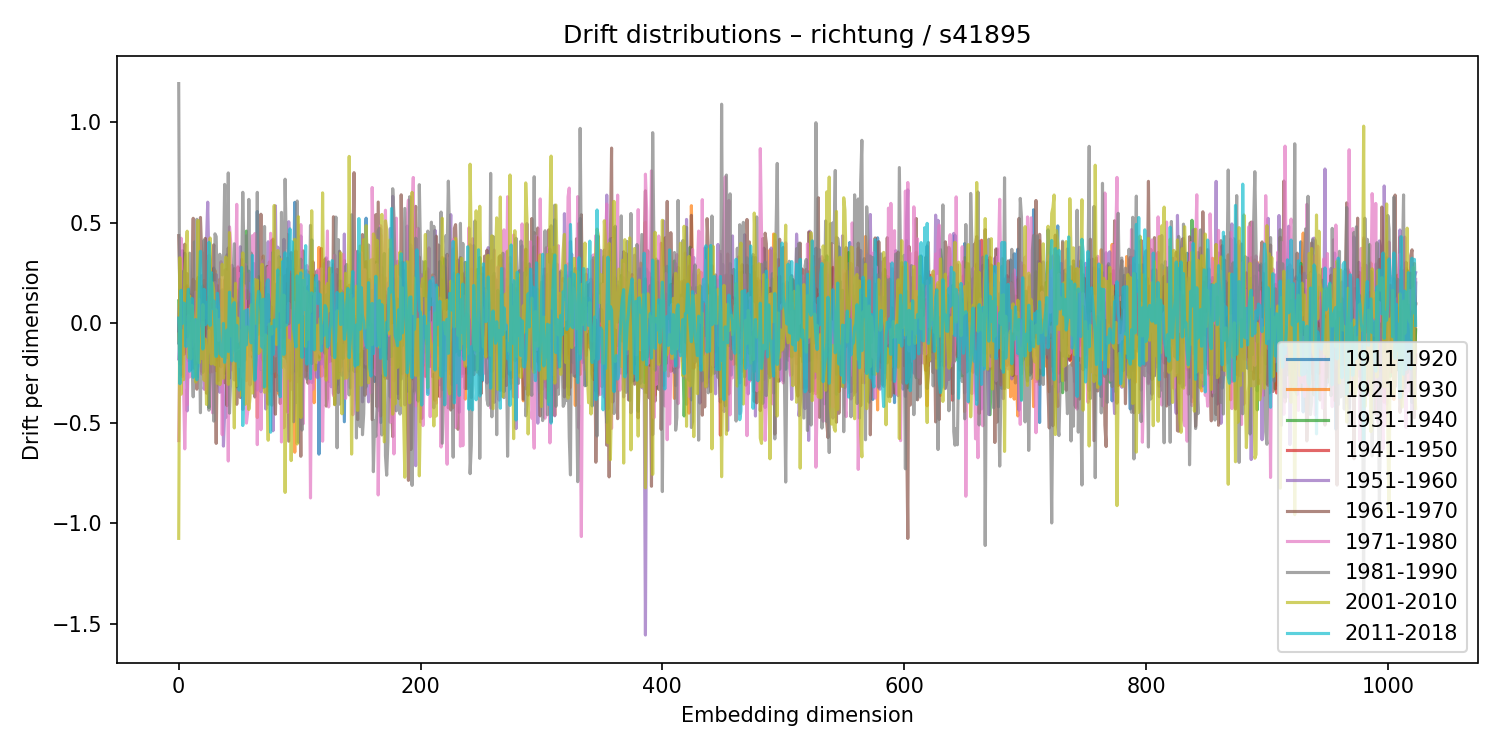

Values plotted in this chart, from the file beside it:
1911-1920, 1921-1930, 1931-1940, 1941-1950, 1951-1960, 1961-1970, 1971-1980, 1981-1990, 2001-2010, 2011-2018
-0.09999, -0.05452, 0.1099, -0.03996, -0.1794, 0.4349, -0.5867, 1.193, -1.074, 0.02366
0.168, -0.1757, -0.1898, 0.1614, -0.06511, 0.1588, -0.1366, -0.2038, 0.3248, -0.303
-0.1956, -0.007627, 0.1886, -0.01725, 0.02603, -0.2577, 0.422, -0.2071, -0.3557, 0.1627
0.1646, -0.2683, 0.06392, -0.1491, 0.3595, -0.08417, 0.07872, -0.08373, -0.04112, -0.002916
-0.08335, -0.02667, 0.1704, -0.1574, 0.01696, 0.235, -0.3038, 0.2579, -0.2835, 0.09878
0.3469, -0.1532, 0.09596, -0.143, -0.001369, 0.392, -0.6281, -0.05016, 0.2481, 0.09518
-0.08751, 0.04874, 0.05021, 0.1798, -0.1098, -0.007786, -0.3368, 0.01932, 0.351, -0.1179
0.1855, -0.1563, -0.005903, 0.1767, -0.4388, 0.2453, -0.4081, -0.07007, 0.4571, 0.07518
0.1666, -0.1875, 0.07562, 0.1533, -0.08107, 0.04465, 0.03577, -0.04544, -0.1729, 0.1672
-0.0483, 0.029, 0.09913, -0.04851, 0.05296, 0.02185, -0.2699, 0.3474, 0.1341, -0.2411
-0.2334, 0.008779, 0.1377, -0.04351, 0.139, 0.08478, -0.004081, 0.2116, -0.1791, -0.2186
-0.1115, 0.05334, -0.09508, 0.07241, 0.118, 0.1916, -0.1174, -0.129, 0.08706, 0.1215
0.07369, 0.2175, -0.0751, -0.1288, 0.03522, 0.5212, 0.01805, -0.3687, 0.03265, -0.2712
-0.1253, 0.03011, -0.0005595, 0.05985, 0.1481, -0.2264, -0.09424, 0.4035, -0.07496, -0.0185
0.1016, -0.06824, 0.07134, -0.0909, -0.2057, 0.2041, 0.1537, 0.2207, -0.2948, 0.01703
-0.04982, -0.005958, 0.09398, -0.02817, 0.1353, -0.3305, -0.1288, 0.5163, -0.03332, -0.2837
-0.04148, -0.121, 0.2265, -0.09343, -0.01815, 0.07785, -0.1897, -0.2673, 0.5106, -0.2167
-0.09154, 0.06888, 0.1035, 0.01412, -0.002003, 0.04731, 0.1176, -0.09276, -0.1984, 0.1605
0.01323, -0.06085, 0.003779, 0.0885, -0.1853, 0.5257, -0.08643, -0.4478, -0.03239, 0.3567
-0.02729, -0.2417, 0.1084, 0.0809, -0.1546, 0.3492, -0.255, 0.2353, -0.1786, 0.04366
0.03278, 0.06341, 0.1842, -0.1847, -0.1547, 0.346, 0.002581, -0.2467, 0.09045, -0.1305
-0.02734, 0.2118, -0.01497, 0.0487, -0.3301, -0.06951, -0.1458, 0.4127, -0.2864, 0.1675
-0.09631, -0.06641, 0.05768, -0.05116, -0.2898, 0.4211, -0.3332, 0.02683, -0.08052, -0.009156
0.1933, -0.238, -0.02507, 0.009756, 0.4034, -0.3504, -0.2011, 0.308, -0.4064, 0.1018
-0.01895, 0.1234, -0.1874, -0.02441, 0.6018, -0.1404, -0.08118, -0.1697, -0.1645, -0.000394
-0.1583, 0.3365, -0.422, -0.006461, 0.288, 0.1296, -0.03844, -0.4356, -0.09389, 0.401
-0.156, 0.02154, 0.08515, -0.246, -0.04735, 0.1165, -0.1241, -0.2327, 0.423, -0.0122
-0.001138, 0.06581, 0.02496, 0.09415, -0.1502, 0.2793, -0.3325, 0.00412, -0.2046, 0.2502
0.2243, -0.2443, 0.2399, -0.0745, 0.0636, 0.3142, -0.4486, -0.04457, 0.1995, 0.07157
0.2733, -0.03861, -0.08765, 0.1132, -0.1286, 0.3891, -0.06259, -0.4896, 0.16, 0.1098
-0.09193, 0.2609, -0.1585, 0.1199, -0.1491, -0.201, 0.2006, 0.4438, -0.2083, -0.01114
-0.04089, -0.2386, 0.1822, 0.01565, 0.2403, -0.6007, 0.005693, 0.43, 0.06489, -0.1676
-0.1872, -0.05666, -0.08376, 0.1863, -0.02804, -0.08777, 0.02957, 0.1116, -0.3016, 0.1477
0.1627, -0.2864, 0.1165, -0.05534, -0.2874, 0.06743, -0.08732, 0.03135, 0.01444, 0.07145
-0.06198, 0.2171, -0.1131, 0.1552, -0.3461, 0.07723, 0.1157, 0.342, -0.3078, -0.1547
0.06985, -0.1531, 0.1593, -0.1747, 0.05282, -0.2189, 0.3047, 0.2802, -0.2756, -0.1517
-0.2092, -0.05246, 0.1447, 0.1014, -0.09063, 0.1647, -0.5573, 0.239, 0.2922, -0.1673
0.07542, 0.07811, 0.08742, 0.06699, -0.6143, 0.1015, 0.2301, 0.2878, -0.2754, -0.002798
0.1686, -0.0445, -0.2514, 0.2133, -0.4474, -0.2983, 0.2629, 0.6901, -0.1915, -0.1968
0.1275, -0.1692, 0.1674, 0.0487, -0.4719, 0.2642, -0.03794, -0.1208, 0.3284, -0.1127
0.1797, -0.2086, -0.03645, -0.007186, 0.339, -0.4125, 0.2534, -0.1714, 0.1508, -0.03535
0.174, -0.2761, 0.1312, -0.1053, 0.08868, 0.3731, -0.6886, 0.7474, -0.3063, -0.1427
0.1656, 0.01085, -0.1053, -0.01166, -0.01084, -0.2756, 0.4784, -0.4498, 0.4501, 0.153
-0.01444, 0.1781, 0.0823, -0.1514, -0.2053, 0.04657, 0.4022, -0.2786, -0.06483, -0.1197
0.1418, -0.1809, 0.1315, -0.0241, 0.2867, -0.1553, -0.2342, 0.04951, 0.1212, -0.1895
-0.03054, -0.1097, 0.1316, -0.02806, -0.09329, 0.1078, -0.201, 0.2238, -0.1373, 0.09161
-0.03868, 0.07965, 0.04367, -0.02266, -0.2845, 0.2705, 0.0749, 0.3945, -0.5236, 0.1007
0.109, -0.00168, -0.04883, 0.07863, -0.2112, 0.05875, 0.1791, -0.1408, 0.1969, -0.1902
0.04218, 0.1639, -0.3187, 0.06305, 0.08664, -0.4059, 0.5907, -0.07608, -0.3131, -0.01261
-0.1238, 0.1231, -0.29, 0.2791, 0.1193, -0.193, -0.09287, 0.06496, 0.02335, -0.171
-0.09708, -0.07168, -0.1425, -0.02187, -0.02065, 0.1008, 0.2463, 0.1174, -0.2166, -0.3353
0.005404, 0.1989, -0.2006, -0.05102, 0.3795, -0.3723, 0.1563, 0.2199, -0.0408, -0.2615
-0.08767, 0.3165, -0.2142, -0.00819, -0.1911, -0.02047, 0.1053, 0.2211, -0.3625, 0.2759
0.04368, -0.1073, -0.07264, 0.2357, -0.4316, -0.2403, -0.2709, 0.6508, 0.3487, -0.5117
-0.1477, 0.03684, 0.2451, -0.1573, 0.1752, 0.09553, -0.03983, 0.3354, -0.2237, -0.253
-0.1756, 0.09792, -0.1834, -0.001473, 0.1687, -0.1856, 0.2922, 0.1986, -0.406, 0.06113
0.2812, -0.2879, 0.4575, -0.1024, -0.05783, 0.1614, -0.4996, 0.4336, -0.02076, -0.1099
0.09568, 0.004386, -0.07614, 0.1598, 0.2435, -0.07524, -0.4485, 0.1201, -0.02032, 0.06633
0.2582, -0.139, 0.1274, 0.03981, 0.1526, -0.03584, -0.3948, 0.6155, -0.4318, -0.01561
-0.04248, 0.1287, -0.1656, 0.1434, -0.3094, 0.07349, 0.07278, 0.211, -0.3729, -0.02637
... 964 more rows
